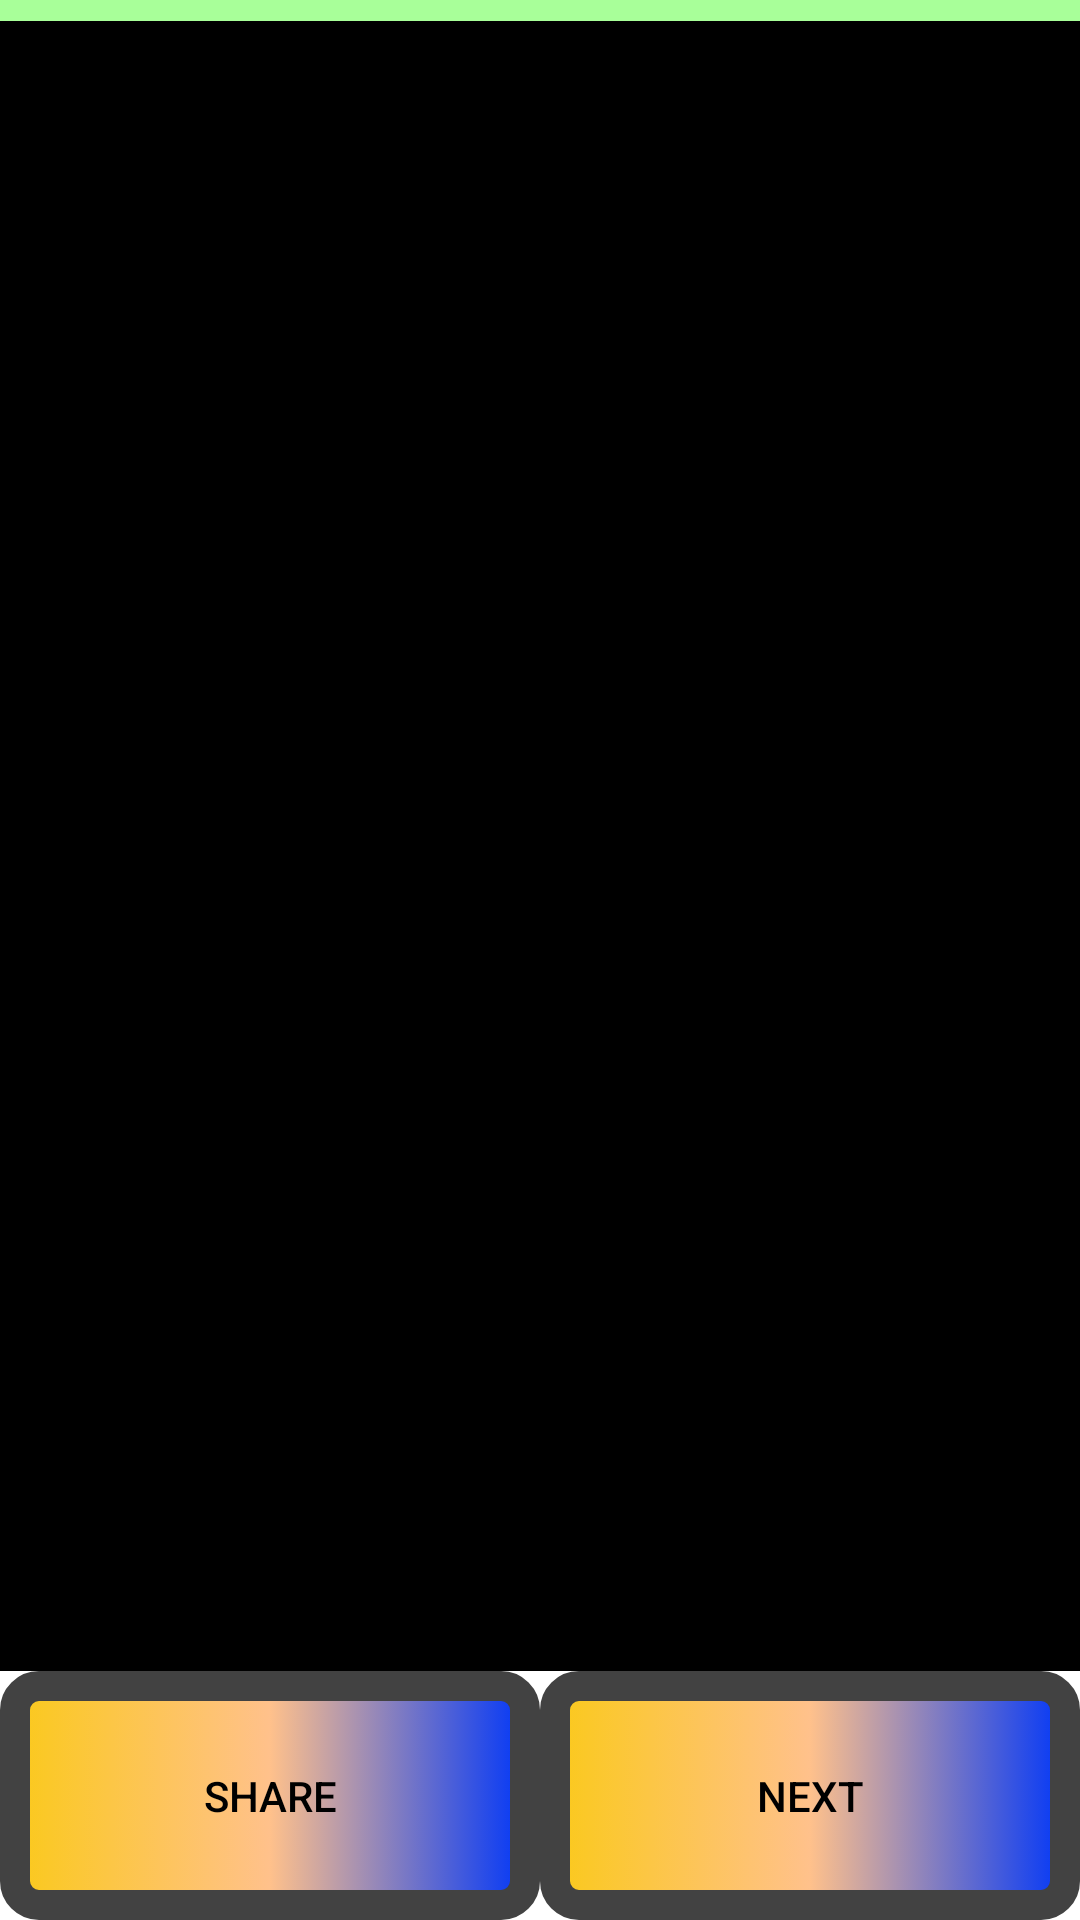

Android layout source for this screen:
<!-- AndroidManifest.xml: application theme Theme.Api_calling -->
<!-- res/layout/activity_main.xml -->
<?xml version="1.0" encoding="utf-8"?>
<androidx.constraintlayout.widget.ConstraintLayout xmlns:android="http://schemas.android.com/apk/res/android"
    xmlns:app="http://schemas.android.com/apk/res-auto"
    xmlns:tools="http://schemas.android.com/tools"
    android:layout_width="match_parent"
    android:layout_height="match_parent"
    tools:context=".MainActivity">
    <androidx.appcompat.widget.Toolbar
        android:layout_width="match_parent"
        android:layout_height="80dp"
        android:background="@color/GRA"
        tools:ignore="MissingConstraints">
        <ImageView
            android:layout_width="100dp"
            android:layout_height="40dp"
            android:paddingRight="30dp"
            android:src="@drawable/logo"/>
        <TextView
            android:layout_width="wrap_content"
            android:layout_height="wrap_content"
            android:paddingRight="100dp"
            android:text="Meme Sharing App"
            android:textSize="25dp"
            />

    </androidx.appcompat.widget.Toolbar>

    <ImageView
        android:id="@+id/imageView"
        android:layout_width="0dp"
        android:layout_height="550dp"
        android:background="#000000"
        app:layout_constraintBottom_toTopOf="@id/shareButton"
        app:layout_constraintHorizontal_bias="1.0"
        app:layout_constraintLeft_toLeftOf="parent"
        app:layout_constraintRight_toRightOf="parent"
        app:layout_constraintTop_toTopOf="parent"
        app:layout_constraintVertical_bias="1.0"
        android:src="@mipmap/ic_launcher" />

    <ProgressBar
        android:id="@+id/progressBar"
        android:layout_width="wrap_content"
        android:layout_height="wrap_content"
        app:layout_constraintBottom_toBottomOf="@id/imageView"
        app:layout_constraintLeft_toLeftOf="@id/imageView"
        app:layout_constraintRight_toRightOf="@id/imageView"
        app:layout_constraintTop_toTopOf="@id/imageView" />

    <Button
        android:id="@+id/nextButton"
        android:layout_width="0dp"
        android:layout_height="wrap_content"
        android:text="@string/next"
        app:layout_constraintBottom_toBottomOf="parent"
        app:layout_constraintRight_toRightOf="parent"
        app:layout_constraintLeft_toRightOf="@id/guideline"
        android:padding="32dp"
        android:textColor="@color/black"
        android:background="@drawable/custombutton"
        tools:ignore="OnClick" />

    <Button
        android:id="@+id/shareButton"
        android:layout_width="0dp"
        android:layout_height="wrap_content"
        android:background="@drawable/custombutton"
        android:padding="32dp"
        android:textColor="@color/black"
        android:text="share"
        app:layout_constraintBottom_toBottomOf="parent"
        app:layout_constraintLeft_toLeftOf="parent"
        app:layout_constraintRight_toLeftOf="@id/guideline"
         />

    <androidx.constraintlayout.widget.Guideline
        android:id="@+id/guideline"
        android:layout_width="wrap_content"
        android:layout_height="wrap_content"
        android:orientation="vertical"
        app:layout_constraintGuide_percent="0.5"/>


</androidx.constraintlayout.widget.ConstraintLayout>
<!-- resources referenced by this layout -->
<resources>
  <color name="GRA">#7745FF25</color>\
  <color name="black">#FF000000</color>
  <!-- drawable custombutton (drawable) -->
  <?xml version="1.0" encoding="utf-8"?>
  <selector xmlns:android="http://schemas.android.com/apk/res/android">
      <item android:state_enabled="true"
          android:state_focused="true"
          >
          <shape android:shape="rectangle">
              <solid android:color="@color/GRA"></solid>
              <corners android:radius="10dp"/>
              <stroke android:width="10dp" android:color="@color/pink"></stroke>
          </shape>
  
      </item>
      <item android:state_enabled="true"
          >
          <shape android:shape="rectangle">
              <gradient android:startColor="#EDFAC50A" android:endColor="#0237F8"
                  android:centerColor="#77FF7A07" ></gradient>
              <corners android:radius="8dp"/>
              <stroke android:width="10dp" android:color="@color/cardview_dark_background"></stroke>
          </shape>
      </item>
  
  </selector>
  <!-- drawable logo: png bitmap (drawable, 539324 bytes) -->
  <string name="next">Next</string>
  <style name="Theme.Api_calling" parent="Theme.MaterialComponents.Light.NoActionBar">
          
          <item name="colorPrimary">@color/purple_500</item>
          <item name="colorPrimaryVariant">@color/purple_700</item>
  
          
          <item name="colorSecondary">@color/teal_200</item>
          <item name="colorSecondaryVariant">@color/teal_700</item>
          <item name="colorOnSecondary">@color/black</item>
          
          <item name="android:statusBarColor" tools:targetApi="l">?attr/colorPrimaryVariant</item>
          
      </style>
  <color name="pink">#E686FC</color>
  <color name="purple_500">#FF6200EE</color>
  <color name="purple_700">#FF3700B3</color>
  <color name="teal_200">#FF03DAC5</color>
  <color name="teal_700">#FF018786</color>
</resources>
